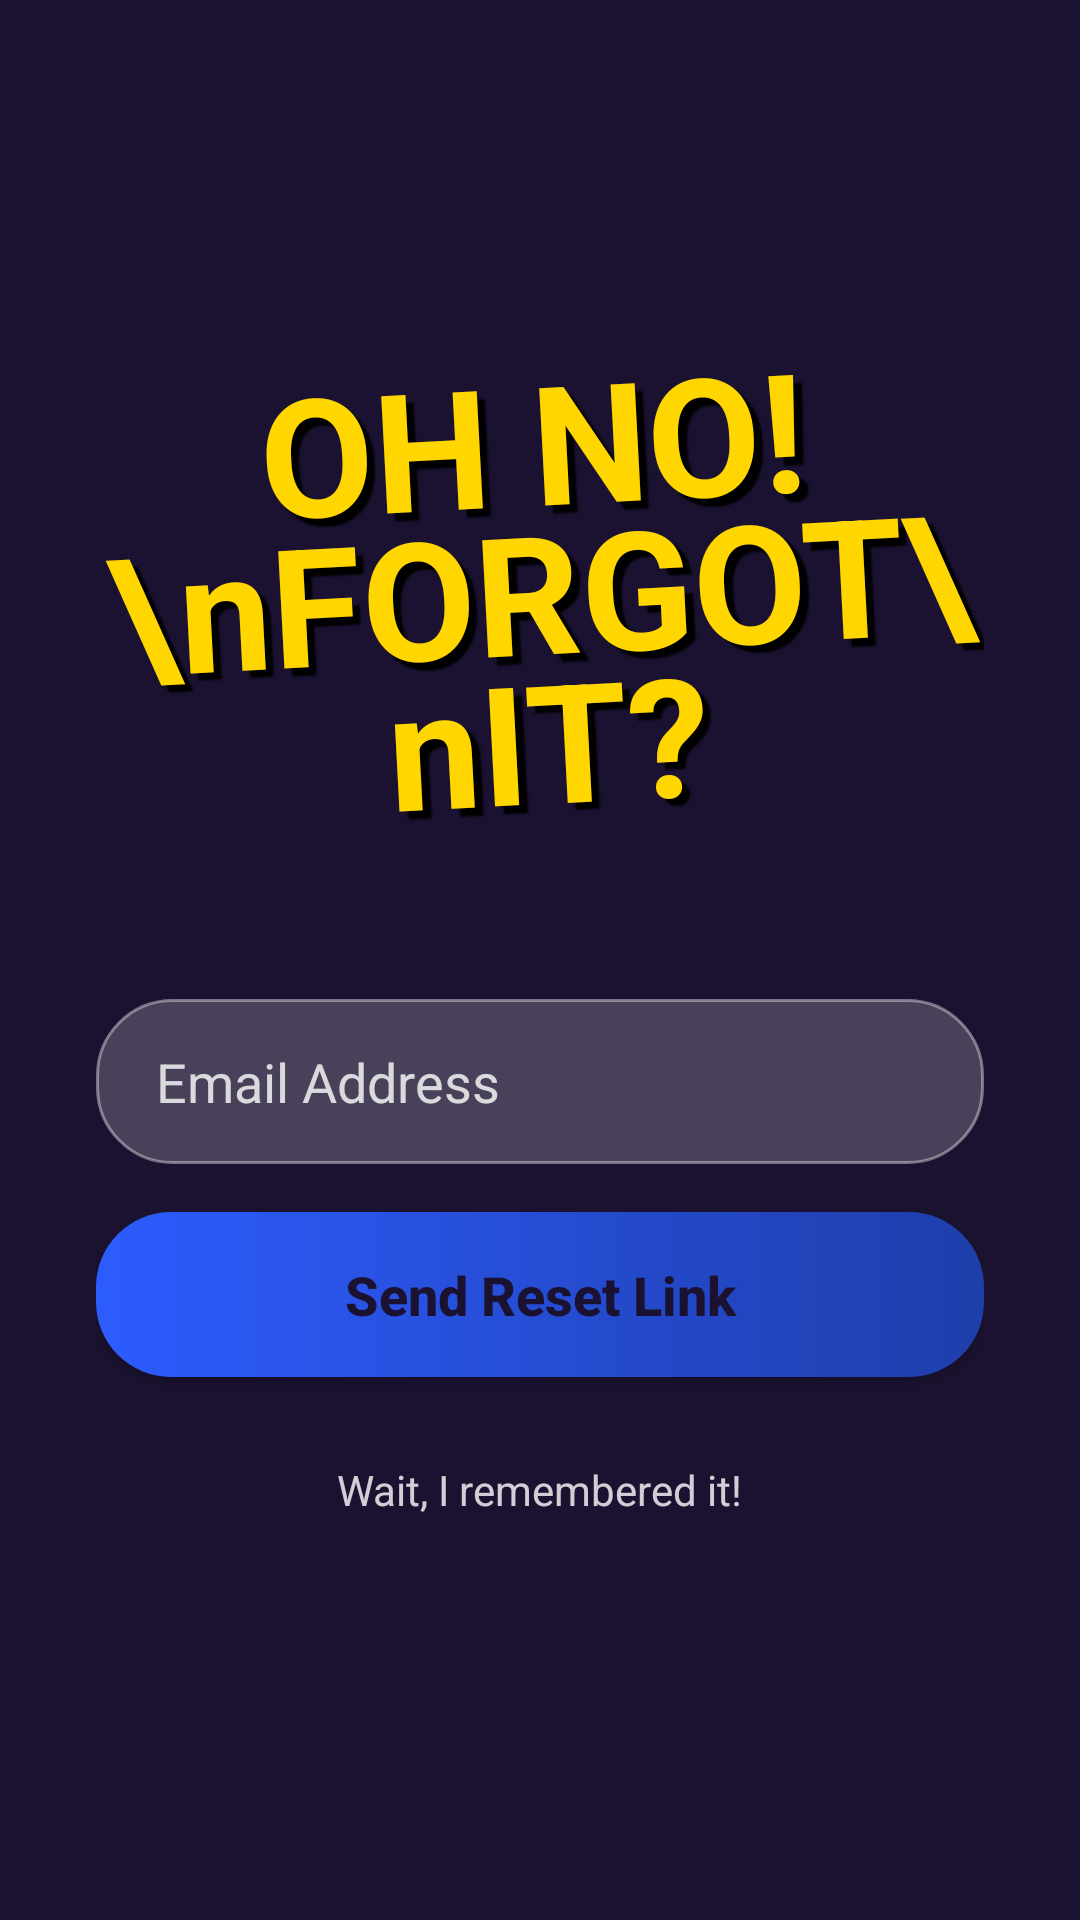

Here is an Android app screen rendered from its layout file. Give the layout XML and the strings, colors and styles it references.
<!-- AndroidManifest.xml: application theme Theme.ArtDash -->
<!-- res/layout/fragment_forgot_password.xml -->
<?xml version="1.0" encoding="utf-8"?>
<LinearLayout xmlns:android="http://schemas.android.com/apk/res/android"
    android:layout_width="match_parent"
    android:layout_height="match_parent"
    android:orientation="vertical"
    android:gravity="center_horizontal"
    android:background="#1A1230"
    android:padding="32dp">

    <View
        android:layout_width="match_parent"
        android:layout_height="0dp"
        android:layout_weight="1" />

    <TextView
        android:id="@+id/tvForgotTitle"
        android:layout_width="wrap_content"
        android:layout_height="wrap_content"
        android:lineSpacingExtra="-15dp"
        android:rotation="-3"
        android:shadowColor="#000000"
        android:shadowDx="8"
        android:shadowDy="8"
        android:shadowRadius="1"
        android:text="OH NO!\nFORGOT\nIT?"
        android:textAlignment="center"
        android:textColor="#FFD600"
        android:textSize="55sp"
        android:textStyle="bold"
        android:layout_marginBottom="50dp" /> <EditText
    android:id="@+id/etForgotEmail"
    android:layout_width="match_parent"
    android:layout_height="55dp"
    android:hint="Email Address"
    android:textColorHint="#CCFFFFFF"
    android:textColor="#FFFFFF"
    android:paddingStart="20dp"
    android:inputType="textEmailAddress"
    android:background="@drawable/input_field_bg"
    android:layout_marginBottom="16dp" />

    <android.widget.Button
        android:id="@+id/btnResetPassword"
        android:layout_width="match_parent"
        android:layout_height="55dp"
        android:text="Send Reset Link"
        android:textAllCaps="false"
        android:textSize="18sp"
        android:textStyle="bold"
        android:textColor="#1A1230"
        android:background="@drawable/button_bg" />

    <TextView
        android:id="@+id/tvBackToLogin"
        android:layout_width="wrap_content"
        android:layout_height="wrap_content"
        android:layout_marginTop="20dp"
        android:padding="8dp"
        android:text="Wait, I remembered it!"
        android:textColor="#FFFFFF"
        android:textSize="14sp"
        android:alpha="0.8" /> <View
    android:layout_width="match_parent"
    android:layout_height="0dp"
    android:layout_weight="1.2" />

</LinearLayout>
<!-- resources referenced by this layout -->
<resources>
  <!-- drawable button_bg (drawable) -->
  <?xml version="1.0" encoding="utf-8"?>
  <shape xmlns:android="http://schemas.android.com/apk/res/android">
      <gradient
          android:startColor="#2D5CFE"
          android:endColor="#1E3EAA"
          android:angle="0"/>
      <corners android:radius="25dp" />
  </shape>
  <!-- drawable input_field_bg (drawable) -->
  <?xml version="1.0" encoding="utf-8"?>
  <shape xmlns:android="http://schemas.android.com/apk/res/android">
      <solid android:color="#33FFFFFF" /> <corners android:radius="25dp" />   <stroke
      android:width="1dp"
      android:color="#66FFFFFF" />    </shape>
  <style name="Theme.ArtDash" parent="Base.Theme.ArtDash" />
  <style name="Base.Theme.ArtDash" parent="Theme.Material3.DayNight.NoActionBar">
          
          
      </style>
</resources>
